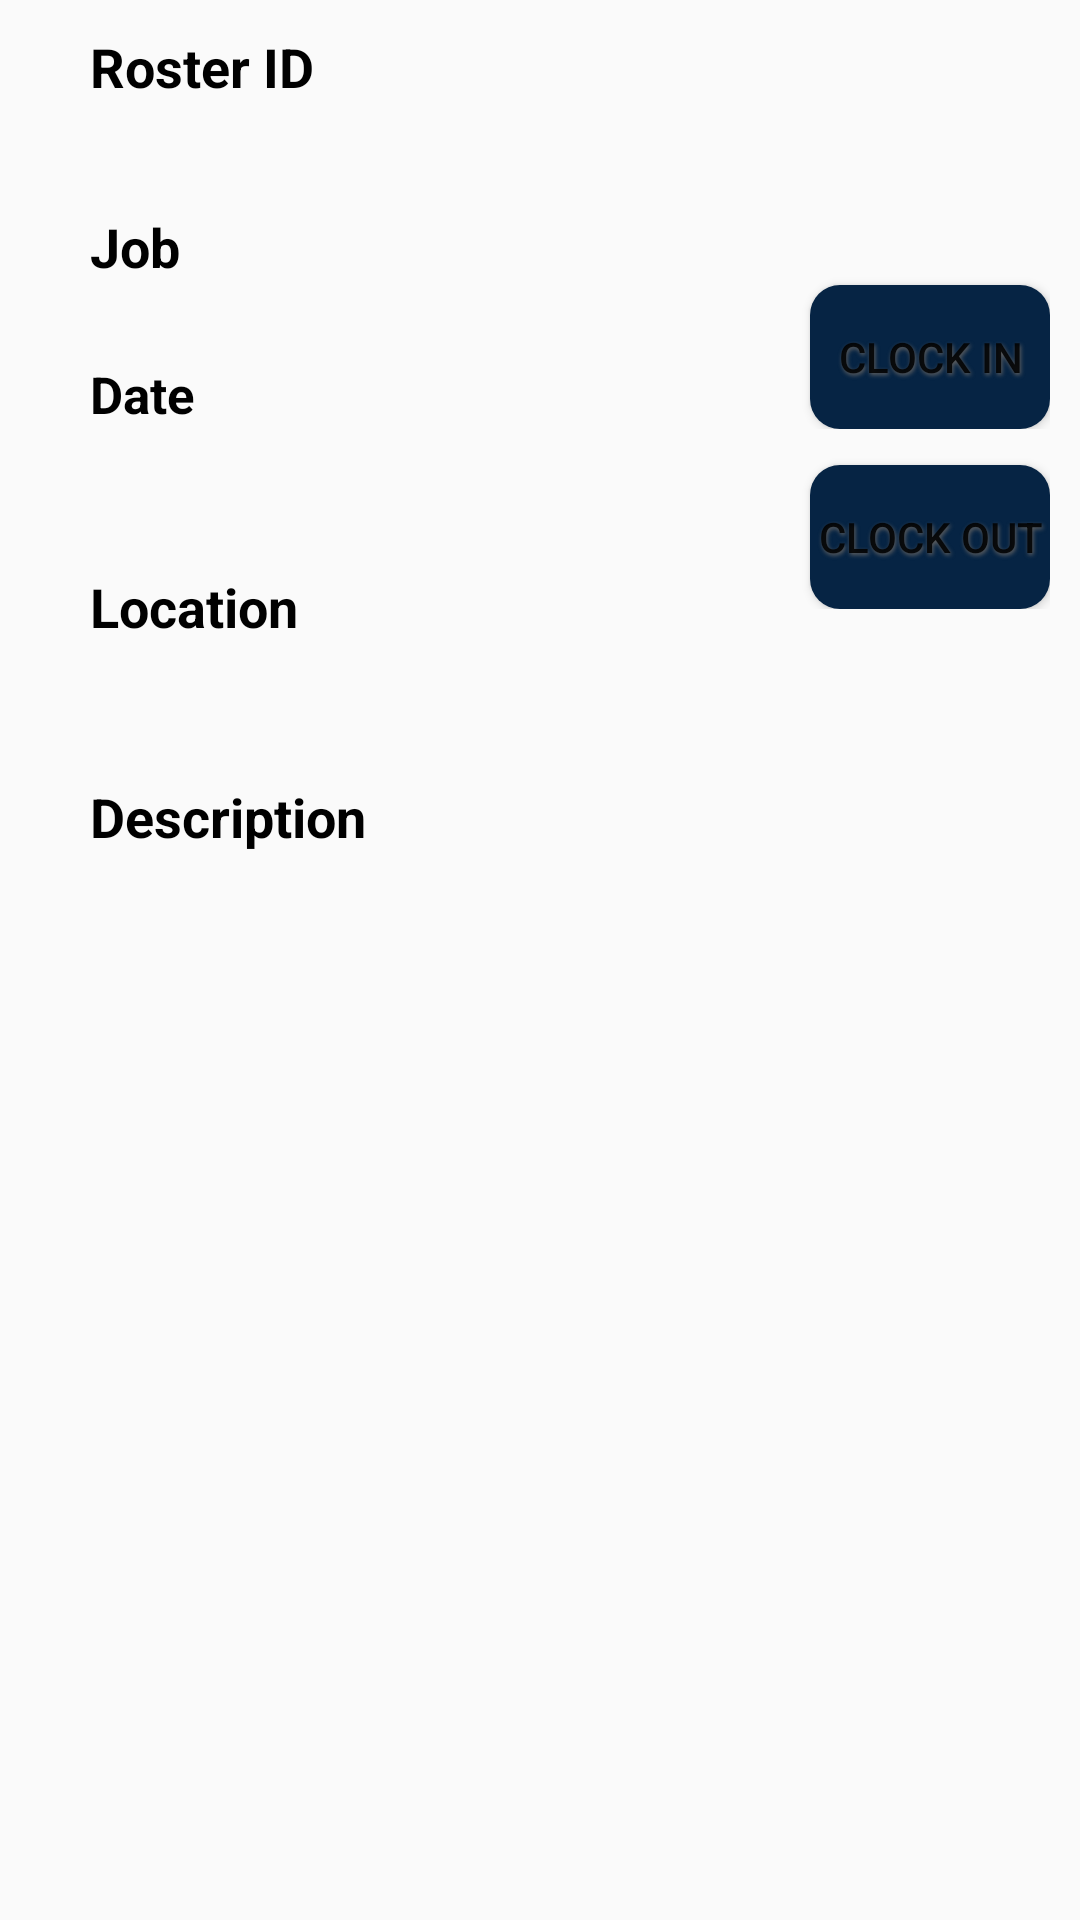

Produce the Android XML layout that renders to this screen, including the resource entries it uses.
<!-- AndroidManifest.xml: application theme AppTheme -->
<!-- res/layout/task_list_content.xml -->
<RelativeLayout xmlns:android="http://schemas.android.com/apk/res/android"
    xmlns:app="http://schemas.android.com/apk/res-auto"
    android:orientation="vertical" android:layout_width="match_parent"
    android:layout_height="match_parent">

    <RelativeLayout
        android:id="@+id/ac"
        android:layout_width="match_parent"
        android:layout_height="wrap_content"
        android:padding="10dp">

        <TableRow
            android:id="@+id/r11"
            android:layout_width="wrap_content"
            android:layout_height="wrap_content"
            android:layout_marginStart="20dp">

            <TextView
                android:id="@+id/textView18"
                android:layout_width="200dp"
                android:layout_height="wrap_content"
                android:text="Roster ID"
                android:textColor="@color/black"
                android:textSize="18sp"
                android:textStyle="bold" />


        </TableRow>

        <TableRow
            android:id="@+id/r1"
            android:layout_width="wrap_content"
            android:layout_height="wrap_content"
            android:layout_marginStart="20dp"
            android:layout_marginTop="30dp">

            <TextView
                android:id="@+id/job"
                android:layout_width="200dp"
                android:layout_height="wrap_content"
                android:textSize="17sp" />
        </TableRow>

        <TableRow
            android:id="@+id/r12"
            android:layout_width="wrap_content"
            android:layout_height="wrap_content"
            android:layout_marginStart="20dp"
            android:layout_marginTop="60dp">

            <TextView
                android:id="@+id/sasa"
                android:layout_width="200dp"
                android:layout_height="wrap_content"
                android:text="Job"
                android:textColor="@color/black"
                android:textSize="18sp"
                android:textStyle="bold" />


        </TableRow>

        <TableRow
            android:id="@+id/r2"
            android:layout_width="wrap_content"
            android:layout_height="wrap_content"
            android:layout_marginStart="20dp"
            android:layout_marginTop="80dp">

            <TextView
                android:id="@+id/location"
                android:layout_width="200dp"
                android:layout_height="wrap_content"
                android:textSize="17sp" />

            <Button
                android:id="@+id/startBtn"
                android:layout_width="80dp"
                android:layout_height="wrap_content"
                android:layout_marginStart="40dp"
                android:layout_marginTop="5dp"
                android:background="@drawable/start_end"
                android:shadowColor="@color/colorPrimary"
                android:shadowDx="1"
                android:shadowDy="2"
                android:shadowRadius="3"
                android:text="Clock In" />

        </TableRow>

        <TableRow
            android:id="@+id/des"
            android:layout_width="wrap_content"
            android:layout_height="wrap_content"
            android:layout_marginStart="20dp"
            android:layout_marginTop="110dp">

            <TextView
                android:id="@+id/des1"
                android:layout_width="200dp"
                android:layout_height="wrap_content"
                android:text="Date"
                android:textColor="@color/black"
                android:textSize="17sp"
                android:textStyle="bold" />

        </TableRow>

        <TableRow
            android:id="@+id/r3"
            android:layout_width="wrap_content"
            android:layout_height="wrap_content"
            android:layout_marginStart="20dp"
            android:layout_marginTop="140dp">

            <TextView
                android:id="@+id/description"
                android:layout_width="200dp"
                android:layout_height="wrap_content"
                android:textSize="17sp" />

            <Button
                android:id="@+id/endBtn"
                android:layout_width="80dp"
                android:layout_height="wrap_content"
                android:layout_marginStart="40dp"
                android:layout_marginTop="5dp"
                android:background="@drawable/start_end"
                android:radius="@android:dimen/app_icon_size"
                android:shadowColor="@color/colorPrimary"
                android:shadowDx="1"
                android:shadowDy="2"
                android:shadowRadius="3"
                android:text="Clock out" />

        </TableRow>

        <TableRow
            android:id="@+id/r1sds2"
            android:layout_width="wrap_content"
            android:layout_height="wrap_content"
            android:layout_marginStart="20dp"
            android:layout_marginTop="180dp">

            <TextView
                android:id="@+id/sasasaa"
                android:layout_width="200dp"
                android:layout_height="wrap_content"
                android:text="Location"
                android:textColor="@color/black"
                android:textSize="18sp"
                android:textStyle="bold" />


        </TableRow>

        <TableRow
            android:id="@+id/r4"
            android:layout_width="wrap_content"
            android:layout_height="wrap_content"
            android:layout_marginStart="20dp"
            android:layout_marginTop="210dp">

            <TextView
                android:id="@+id/timedate"
                android:layout_width="200dp"
                android:layout_height="wrap_content"
                android:layout_gravity="fill|top"
                android:textSize="17sp" />

        </TableRow>

        <TableRow
            android:id="@+id/r12d"
            android:layout_width="wrap_content"
            android:layout_height="wrap_content"
            android:layout_marginStart="20dp"
            android:layout_marginTop="250dp">

            <TextView
                android:id="@+id/sccasa"
                android:layout_width="200dp"
                android:layout_height="wrap_content"
                android:text="Description"
                android:textColor="@color/black"
                android:textSize="18sp"
                android:textStyle="bold" />


        </TableRow>

        <TableRow
            android:id="@+id/r5"
            android:layout_width="match_parent"
            android:layout_height="wrap_content"
            android:layout_marginStart="20dp"
            android:layout_marginTop="290dp">

            <TextView
                android:id="@+id/RosterID"
                android:layout_width="200dp"
                android:layout_height="wrap_content"
                android:layout_gravity="bottom"
                android:textSize="17sp" />
        </TableRow>

    </RelativeLayout>

</RelativeLayout>
<!-- resources referenced by this layout -->
<resources>
  <color name="black">#000000</color>
  <color name="colorPrimary">#616161</color>
  <!-- drawable start_end (drawable) -->
  <?xml version="1.0" encoding="utf-8"?>
  <shape xmlns:android="http://schemas.android.com/apk/res/android">
      android:shape="rectangle">
  
      <solid
          android:color="@color/Dblue"
          android:gradientRadius="30dp"
          android:type="radial"
          android:startColor="@android:color/holo_blue_light" />
  
      <corners android:radius="10dp" />
  
  
  
  </shape>
  <style name="AppTheme" parent="Theme.AppCompat.Light.DarkActionBar">
          
          <item name="colorPrimary">@color/white</item>
          <item name="colorPrimaryDark">@color/Dblue</item>
          <item name="colorAccent">@color/Dblue</item>
          <item name="titleTextColor">@color/Dblue</item>
       </style>
  <color name="Dblue">#062444</color>
  <color name="white">#FFFFFF</color>
</resources>
